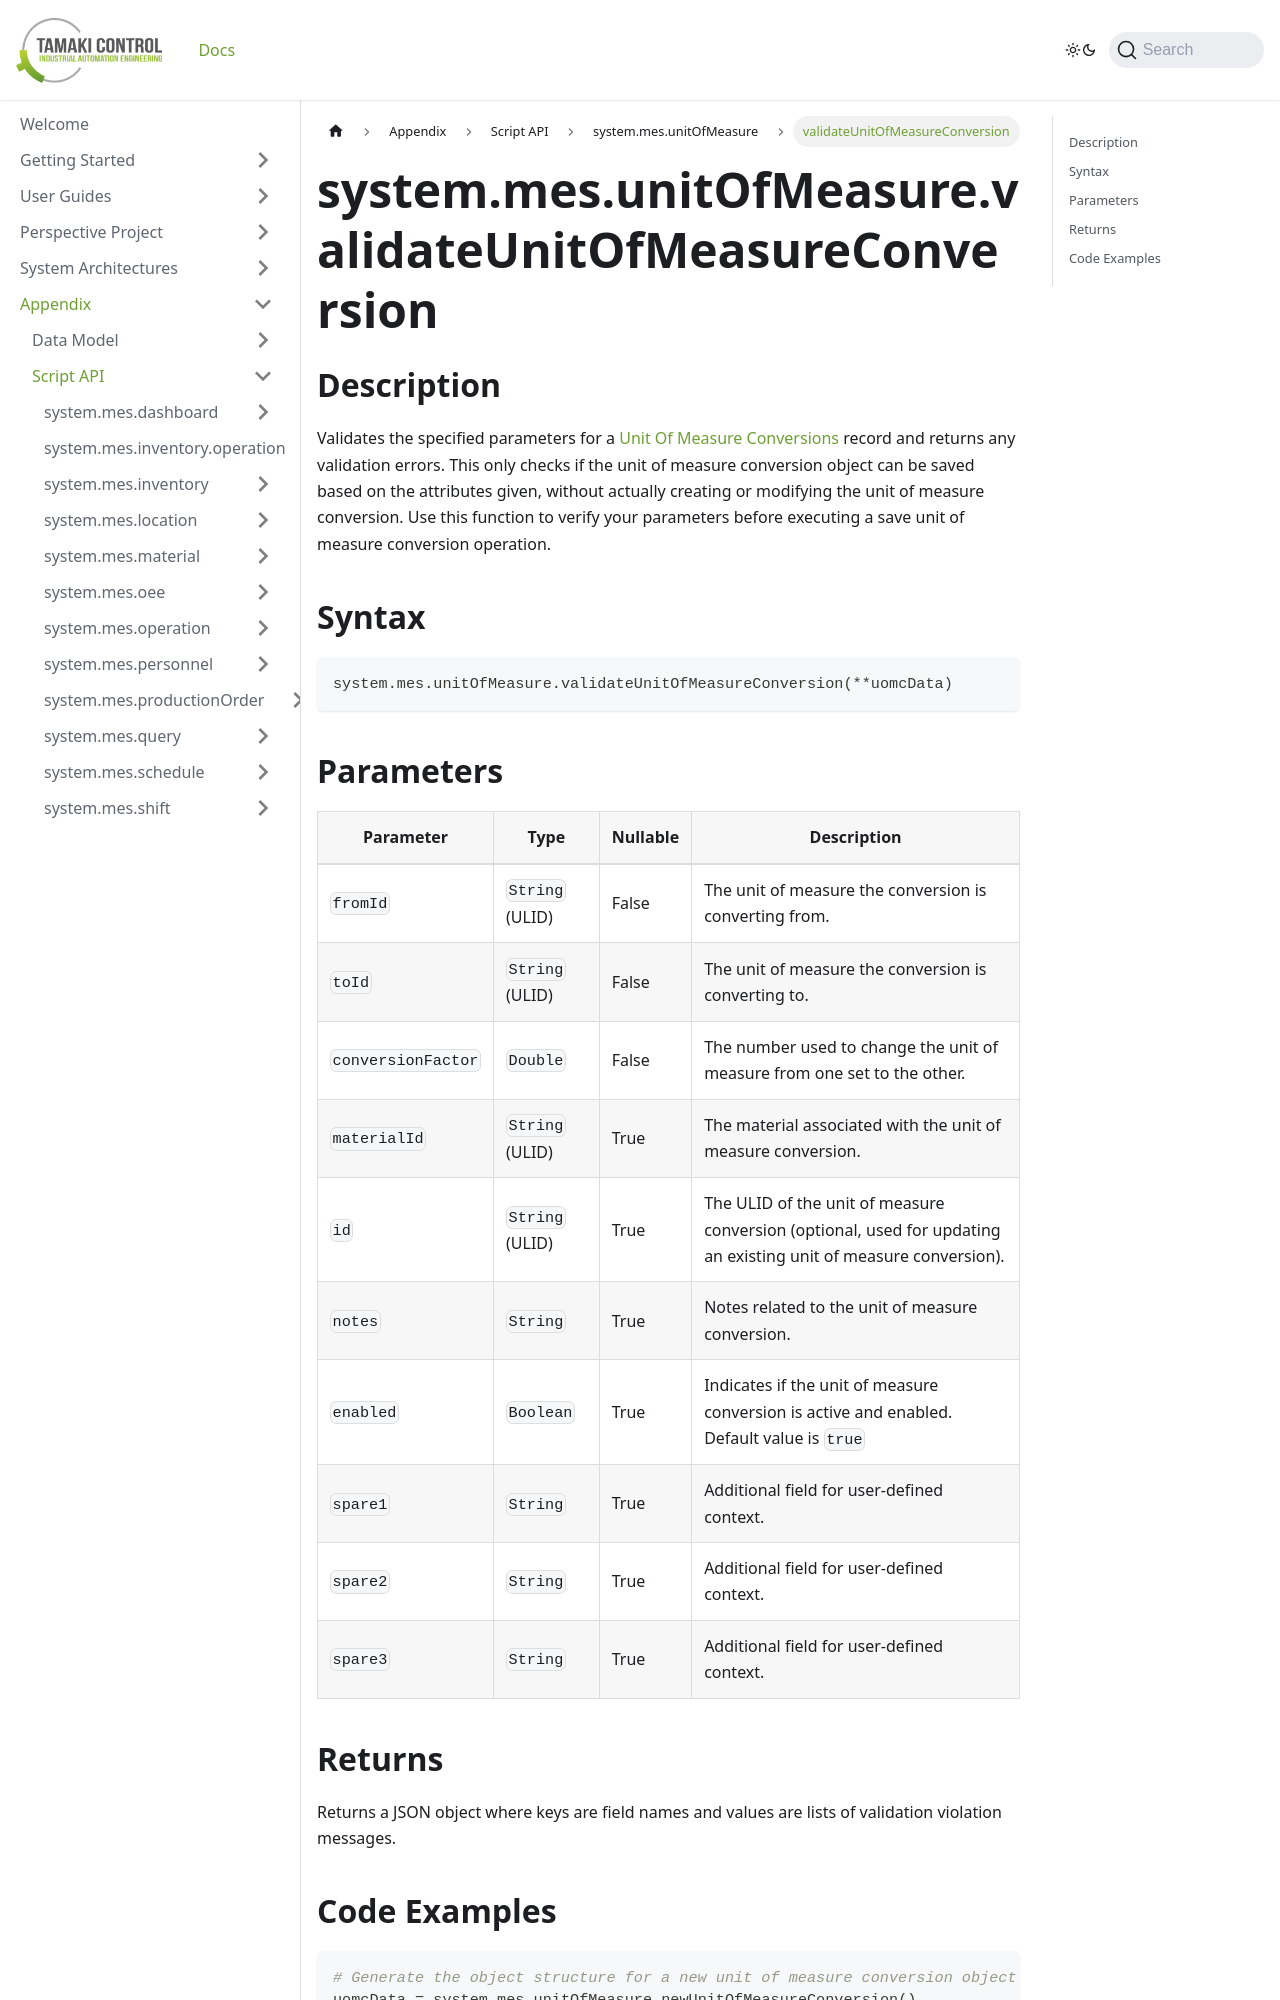

repository: TamakiControl/tamaki-mes-docs · page: docs/appendix/script-api/unit-of-measure-script-api/validate-unit-of-measure-conversion/index.html · generator: docusaurus

---
sidebar_position: 21
title: "validateUnitOfMeasureConversion"
description: "Validates the specified parameters for a unit of measure conversion."
---

# system.mes.unitOfMeasure.validateUnitOfMeasureConversion

## Description

Validates the specified parameters for a [Unit Of Measure Conversions](../../data-model/utility-models/unit-of-measure-model/unit-of-measure-conversion) record and returns any validation errors.
This only checks if the unit of measure conversion object can be saved based on the attributes given, without actually creating or modifying the unit of measure conversion. Use this function to verify your parameters before executing a save unit of measure conversion operation.

## Syntax

```python
system.mes.unitOfMeasure.validateUnitOfMeasureConversion(**uomcData)
```
